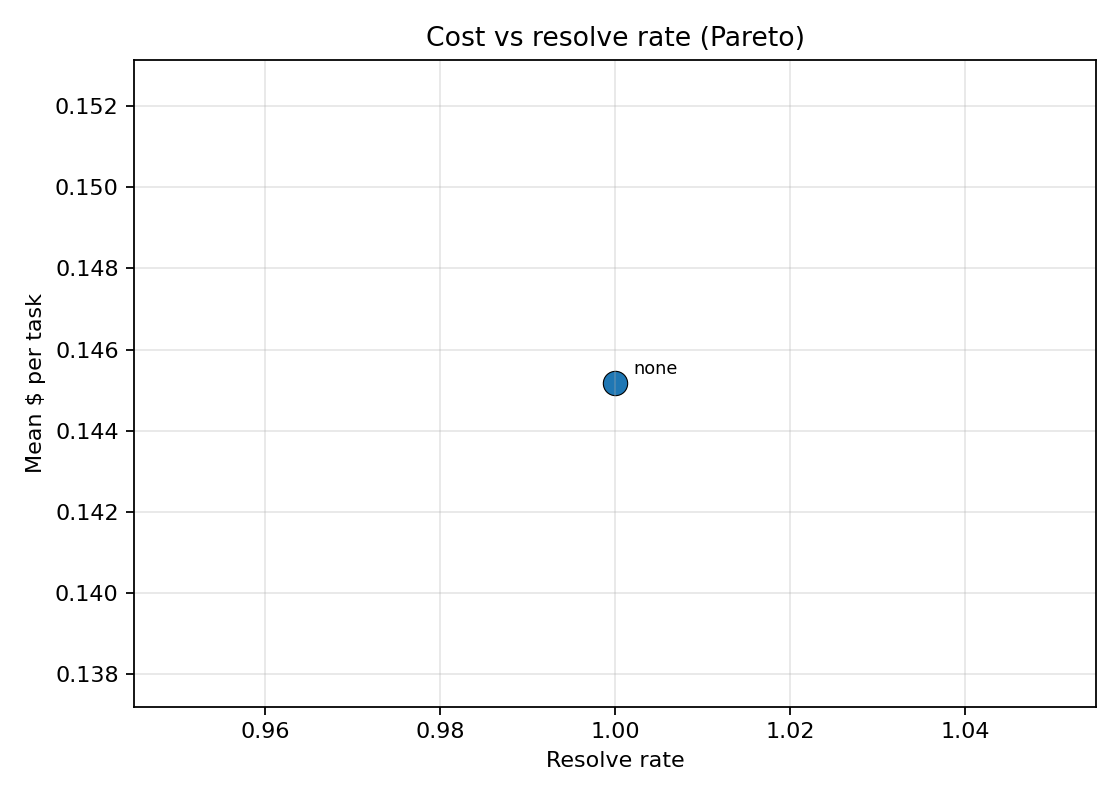

The data file committed next to this chart (first rows):
policy, n, n_resolved, resolve_rate, mean_cost_per_task
none, 1, 1, 1.0, 0.1452
